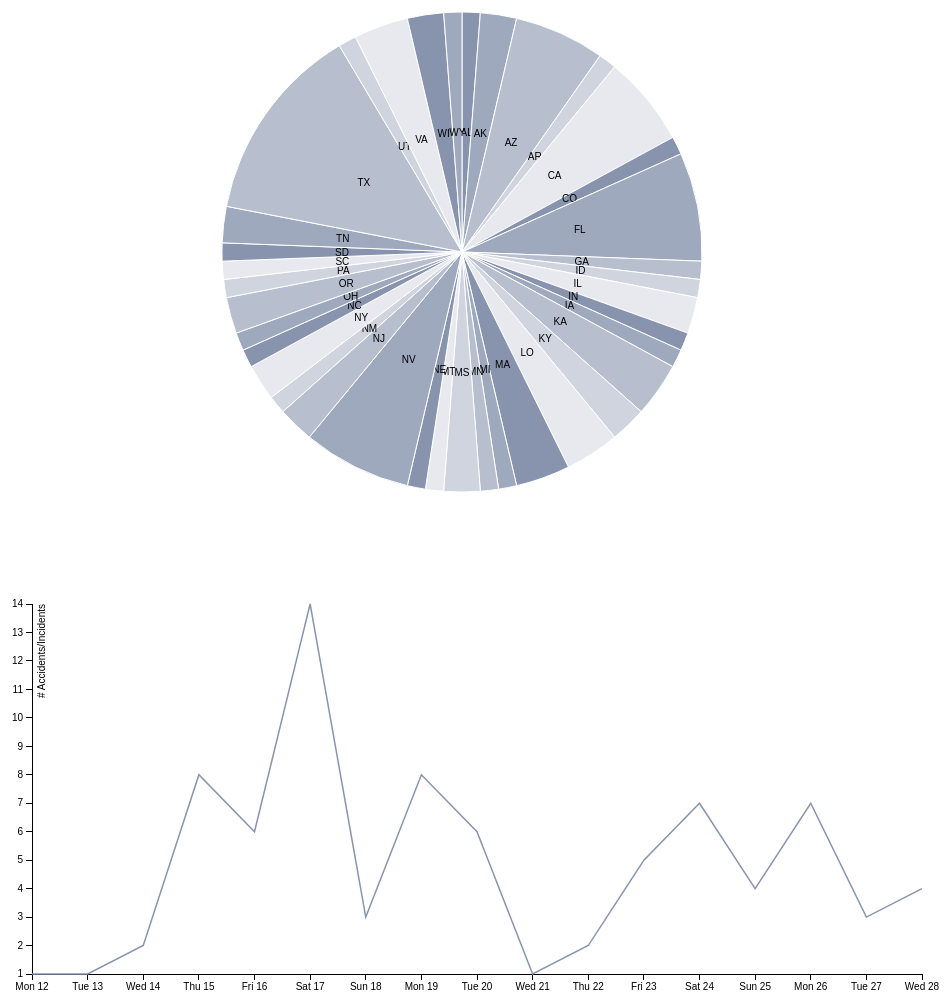
D3 v3 page, settled after 480 driven frames (8 s of simulated time); the page loaded 2 data file(s).


// ── js/mycode.js
/* 	sohyun's InfoVis assignment 
	  piechart + linegraph
*/

// Define elements for a pie chart
var width = 960,
    height = 500,
    radius = Math.min(width, height) / 2;

var color = d3.scale.ordinal()
    		    .range(["#8894ae", "#9fa9be", "#b7bece", "#cfd4de", "#e7e9ee"]);

var arc = d3.svg.arc()
    		  .outerRadius(radius - 10)
    		  .innerRadius(0);

var pie = d3.layout.pie()
    		  .sort(null)
    		  .value(function(d) { return d.events; });

var svg1 = d3.select("body").append("svg")
    		  .attr("width", width)
    		  .attr("height", height)
  			  .append("g")
    		  .attr("transform", "translate(" + width / 2 + "," + height / 2 + ")");

// Get data and draw a pie chart 
d3.csv("data/locdata.csv", function(error, data) {

  data.forEach(function(d) {
    d.events = +d.events;
  });

  	var g = svg1.selectAll(".arc")
      		  .data(pie(data))
    		    .enter().append("g")
      		  .attr("class", "arc");

  		  g.append("path")
      		.attr("d", arc)
      		.style("fill", function(d) { return color(d.data.state); });

  		  g.append("text")
      		.attr("transform", function(d) { return "translate(" + arc.centroid(d) + ")"; })
      		.attr("dy", ".35em")
      		.style("text-anchor", "middle")
      		.text(function(d) { return d.data.state; });

});

// Define elements for a linegraph
var margin = {top: 100, right: 20, bottom: 30, left: 50},
    width = 960 - margin.left - margin.right,
    height = 500 - margin.top - margin.bottom;

var parseDate = d3.time.format("%d-%b-%y").parse;

var x = d3.time.scale().range([0, width]);

var y = d3.scale.linear().range([height, 0]);

var xAxis = d3.svg.axis()
    		    .scale(x)
            .ticks(d3.time.days, 1)
            .tickFormat(d3.time.format('%a %e'))
    		    .orient("bottom");

var yAxis = d3.svg.axis()
    		    .scale(y)
    		    .orient("left");

var line = d3.svg.line()
    		  .x(function(d) { return x(d.date); })
    		  .y(function(d) { return y(d.events); });

var svg2 = d3.select("body").append("svg")
    		  .attr("width", width + margin.left + margin.right)
    		  .attr("height", height + margin.top + margin.bottom)
  			  .append("g")
    		  .attr("transform", "translate(" + margin.left + "," + margin.top + ")");

// Get data and draw a linegraph
d3.csv("data/timedata.csv", function(error, data) {
  		if (error) throw error;
      data.forEach(function(d) {
    	d.date = parseDate(d.date);
    	d.events = +d.events;
  });

  x.domain(d3.extent(data, function(d) { return d.date; }));
  y.domain(d3.extent(data, function(d) { return d.events; }));

  	svg2.append("g")
      	.attr("class", "x axis")
      	.attr("transform", "translate(0," + height + ")")
      	.call(xAxis);

  	svg2.append("g")
      	.attr("class", "y axis")
      	.call(yAxis)
    	  .append("text")
      	.attr("transform", "rotate(-90)")
      	.attr("y", 6)
      	.attr("dy", ".71em")
      	.style("text-anchor", "end")
      	.text("# Accidents/Incidents");

  	svg2.append("path")
      	.datum(data)
      	.attr("class", "line")
      	.attr("d", line);
});



### data: data/locdata.csv, 198 bytes — head not shown
### data: data/timedata.csv, 216 bytes — head not shown